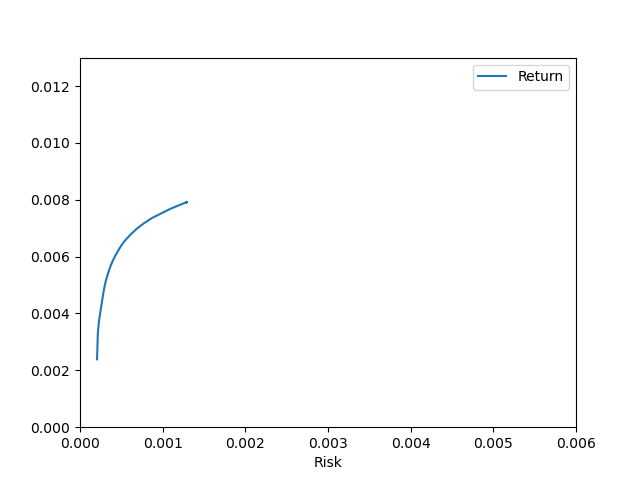

The file beside this chart, header and first rows:
Return, Risk
0.007917, 0.001292
0.007917, 0.001292
0.007917, 0.001292
0.007917, 0.001292
0.007917, 0.001292
0.007912, 0.001291
0.007917, 0.001292
0.007917, 0.001292
0.007917, 0.001292
0.007917, 0.001292
0.007917, 0.001292
0.007917, 0.001292
0.007917, 0.001292
0.007917, 0.001292
0.007917, 0.001292
0.007917, 0.001292
0.007917, 0.001292
0.007917, 0.001292
0.007917, 0.001292
0.007917, 0.001292
0.007917, 0.001292
0.007917, 0.001292
0.007911, 0.001288
0.007917, 0.001292
0.007917, 0.001292
0.007917, 0.001292
0.007917, 0.001292
0.007783, 0.001177
0.0077, 0.001109
0.007637, 0.001063
0.007373, 0.0008818
0.007342, 0.0008627
0.007267, 0.0008229
0.007195, 0.0007855
0.007181, 0.0007774
0.007059, 0.000721
0.006954, 0.0006769
0.00679, 0.0006168
0.006605, 0.0005568
0.006498, 0.0005266
0.006397, 0.0005012
0.006252, 0.0004701
0.006032, 0.0004265
0.005839, 0.0003942
0.005672, 0.0003701
0.005449, 0.0003431
0.005107, 0.0003088
0.004808, 0.0002872
0.003732, 0.0002294
0.003298, 0.0002159
0.002387, 0.0002062
